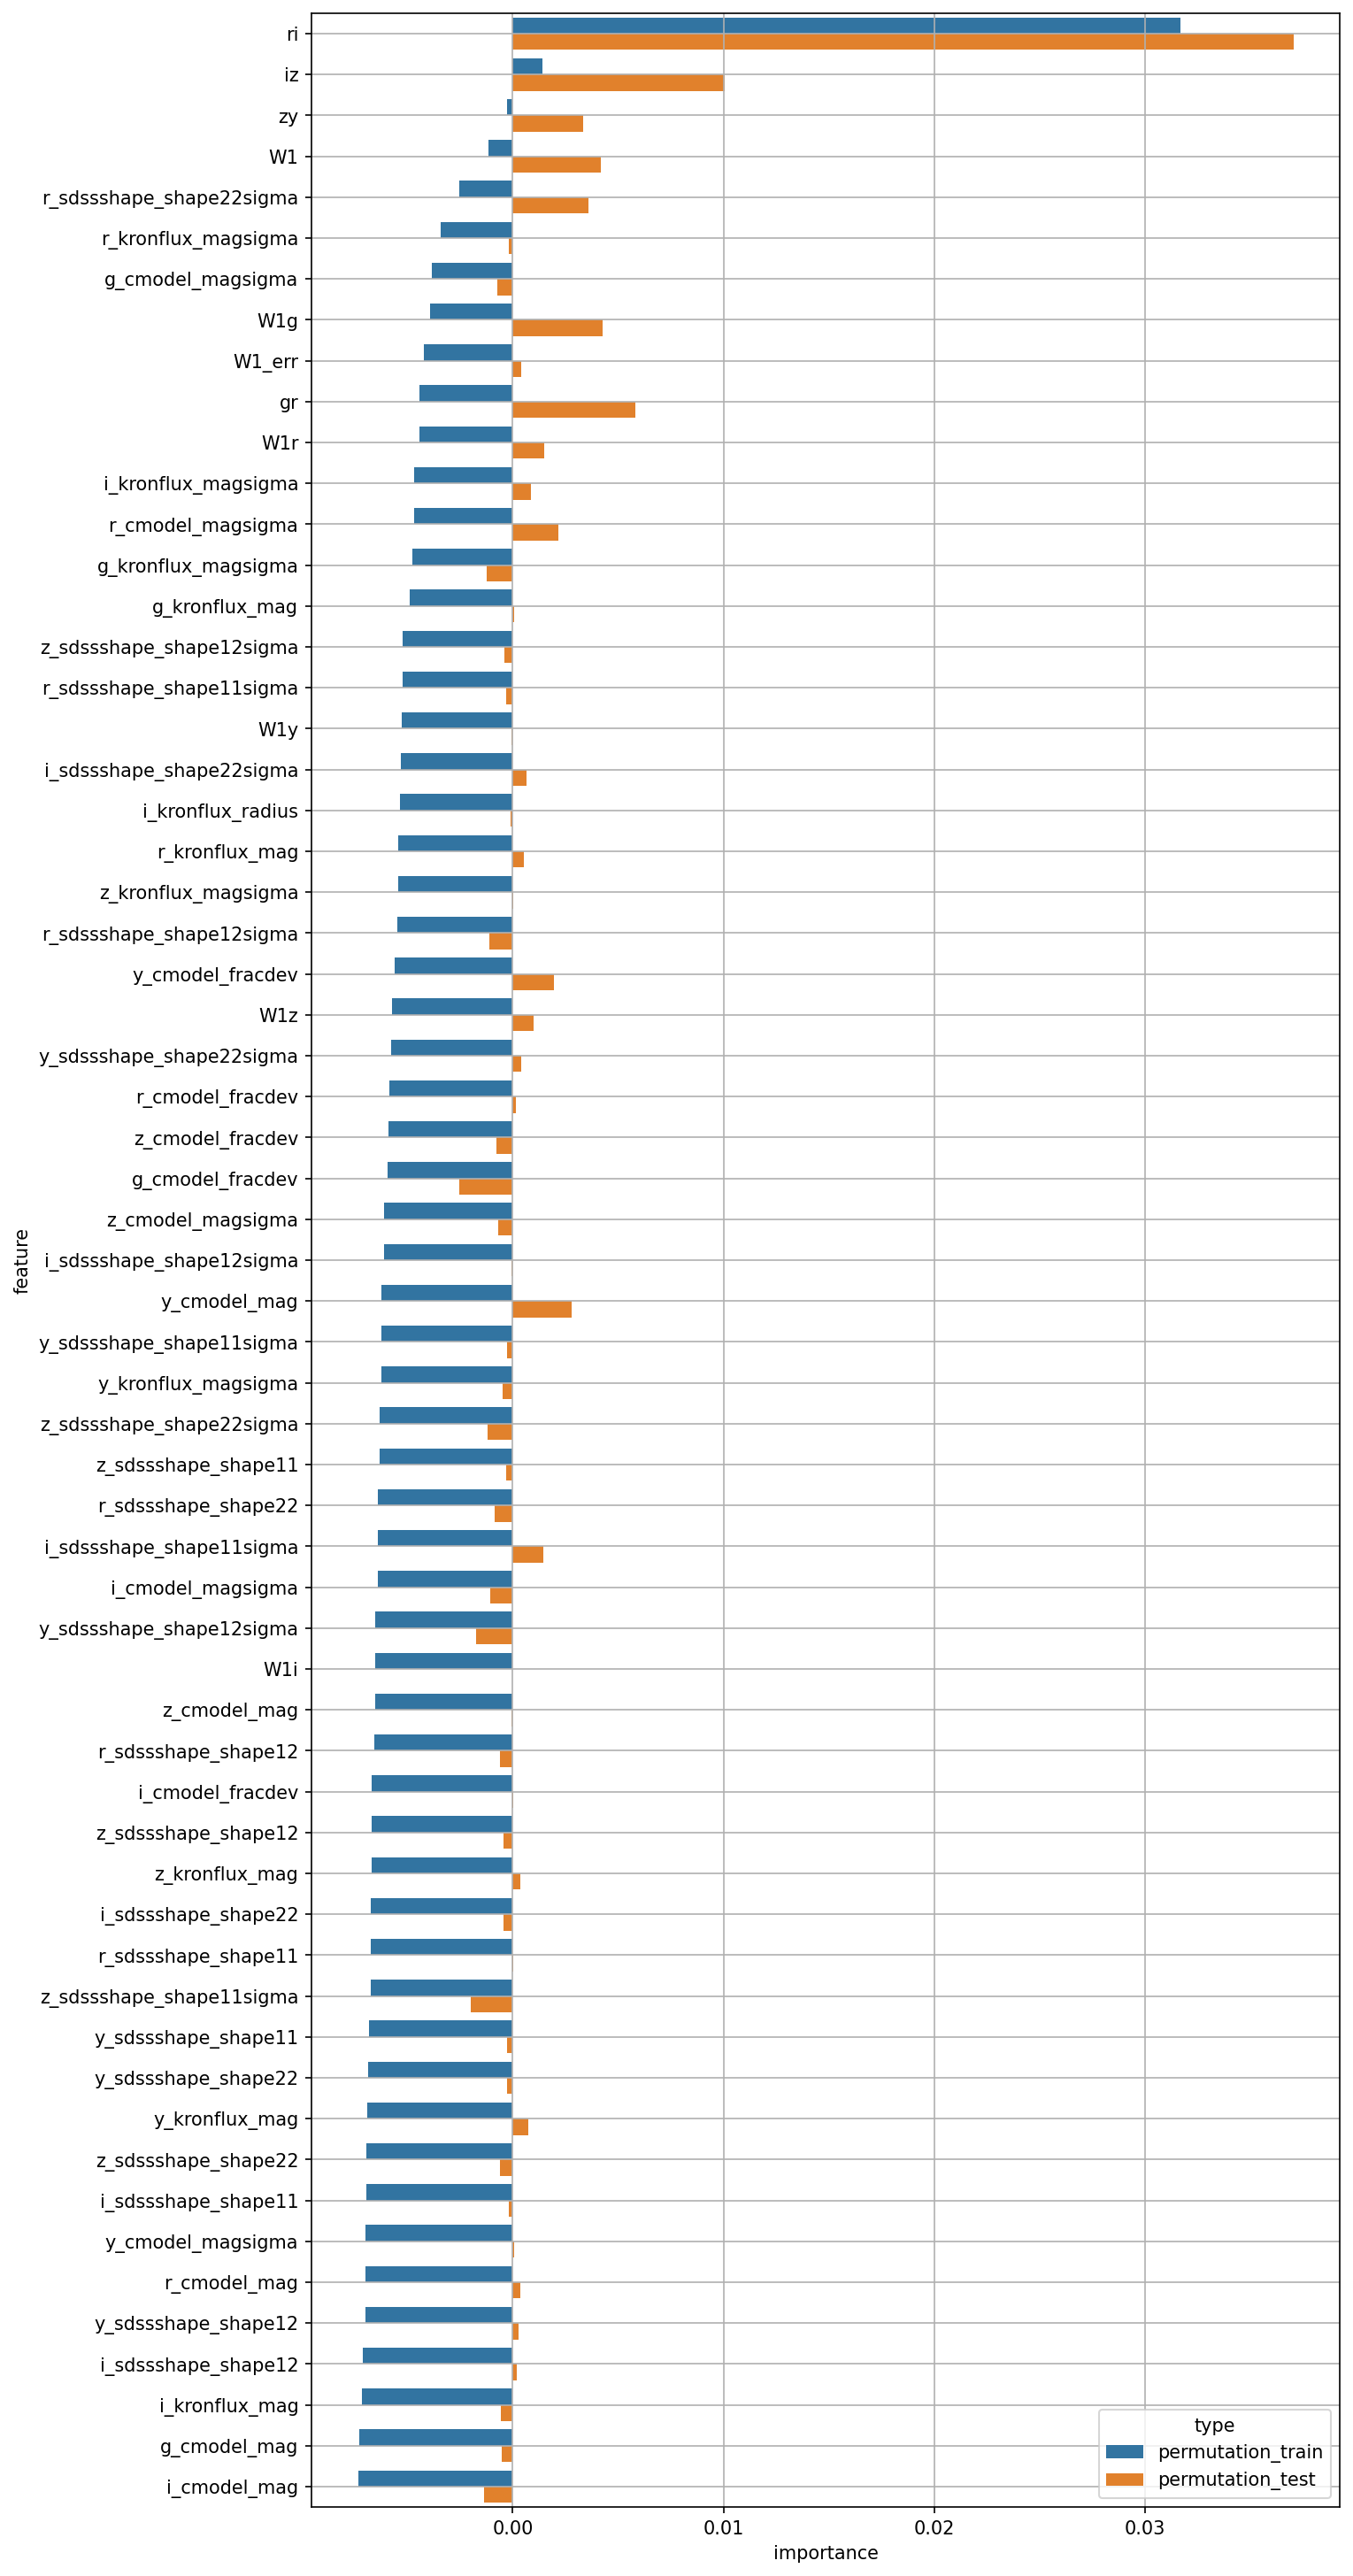

The file beside this chart, header and first rows:
feature, permutation_train, permutation_test
W1, -0.001172, 0.004162
W1_err, -0.004211, 0.0003977
g_cmodel_mag, -0.007274, -0.0005237
r_cmodel_mag, -0.006993, 0.0003436
i_cmodel_mag, -0.007333, -0.001374
z_cmodel_mag, -0.006537, -6.167676108398412e-05
y_cmodel_mag, -0.006216, 0.002802
g_cmodel_magsigma, -0.00385, -0.0007319
r_cmodel_magsigma, -0.00467, 0.002175
i_cmodel_magsigma, -0.006413, -0.001084
z_cmodel_magsigma, -0.006085, -0.00071
y_cmodel_magsigma, -0.006976, 5.379315112974403e-05
g_cmodel_fracdev, -0.005948, -0.002518
r_cmodel_fracdev, -0.00585, 0.000153
i_cmodel_fracdev, -0.006678, 2.378220685178567e-05
z_cmodel_fracdev, -0.005915, -0.0007842
y_cmodel_fracdev, -0.00561, 0.001968
g_kronflux_mag, -0.004869, 7.916607275154641e-05
r_kronflux_mag, -0.005426, 0.0005089
i_kronflux_mag, -0.007173, -0.0005564
z_kronflux_mag, -0.006712, 0.0003662
y_kronflux_mag, -0.006922, 0.0007319
g_kronflux_magsigma, -0.004773, -0.001257
r_kronflux_magsigma, -0.003402, -0.0001685
i_kronflux_magsigma, -0.004663, 0.0008454
z_kronflux_magsigma, -0.005436, 3.662457933262253e-05
y_kronflux_magsigma, -0.006243, -0.00049
i_kronflux_radius, -0.005346, -8.523832531109887e-05
r_sdssshape_shape11, -0.006737, 4.176454227028392e-05
i_sdssshape_shape11, -0.00696, -0.0001699
z_sdssshape_shape11, -0.006307, -0.000324
y_sdssshape_shape11, -0.006837, -0.000261
r_sdssshape_shape12, -0.006562, -0.0006165
i_sdssshape_shape12, -0.007108, 0.0001782
z_sdssshape_shape12, -0.006703, -0.0004298
y_sdssshape_shape12, -0.006995, 0.0002716
r_sdssshape_shape22, -0.00639, -0.0008525
i_sdssshape_shape22, -0.006718, -0.0004585
z_sdssshape_shape22, -0.006951, -0.0006046
y_sdssshape_shape22, -0.006861, -0.0002828
r_sdssshape_shape11sigma, -0.005233, -0.0003288
i_sdssshape_shape11sigma, -0.006409, 0.001439
z_sdssshape_shape11sigma, -0.006738, -0.001977
y_sdssshape_shape11sigma, -0.006231, -0.0002866
r_sdssshape_shape12sigma, -0.005465, -0.001095
i_sdssshape_shape12sigma, -0.006088, -5.360984495500487e-05
z_sdssshape_shape12sigma, -0.005211, -0.000409
y_sdssshape_shape12sigma, -0.006514, -0.001724
r_sdssshape_shape22sigma, -0.002536, 0.003595
i_sdssshape_shape22sigma, -0.005322, 0.0006412
z_sdssshape_shape22sigma, -0.006296, -0.00119
y_sdssshape_shape22sigma, -0.005764, 0.0004163
gr, -0.004435, 0.005816
ri, 0.03168, 0.03702
iz, 0.001421, 0.01005
zy, -0.0002516, 0.003345
W1g, -0.003937, 0.004259
W1r, -0.00444, 0.001484
W1i, -0.00653, -3.163342877843256e-05
W1z, -0.005718, 0.0009833
... 1 more rows
